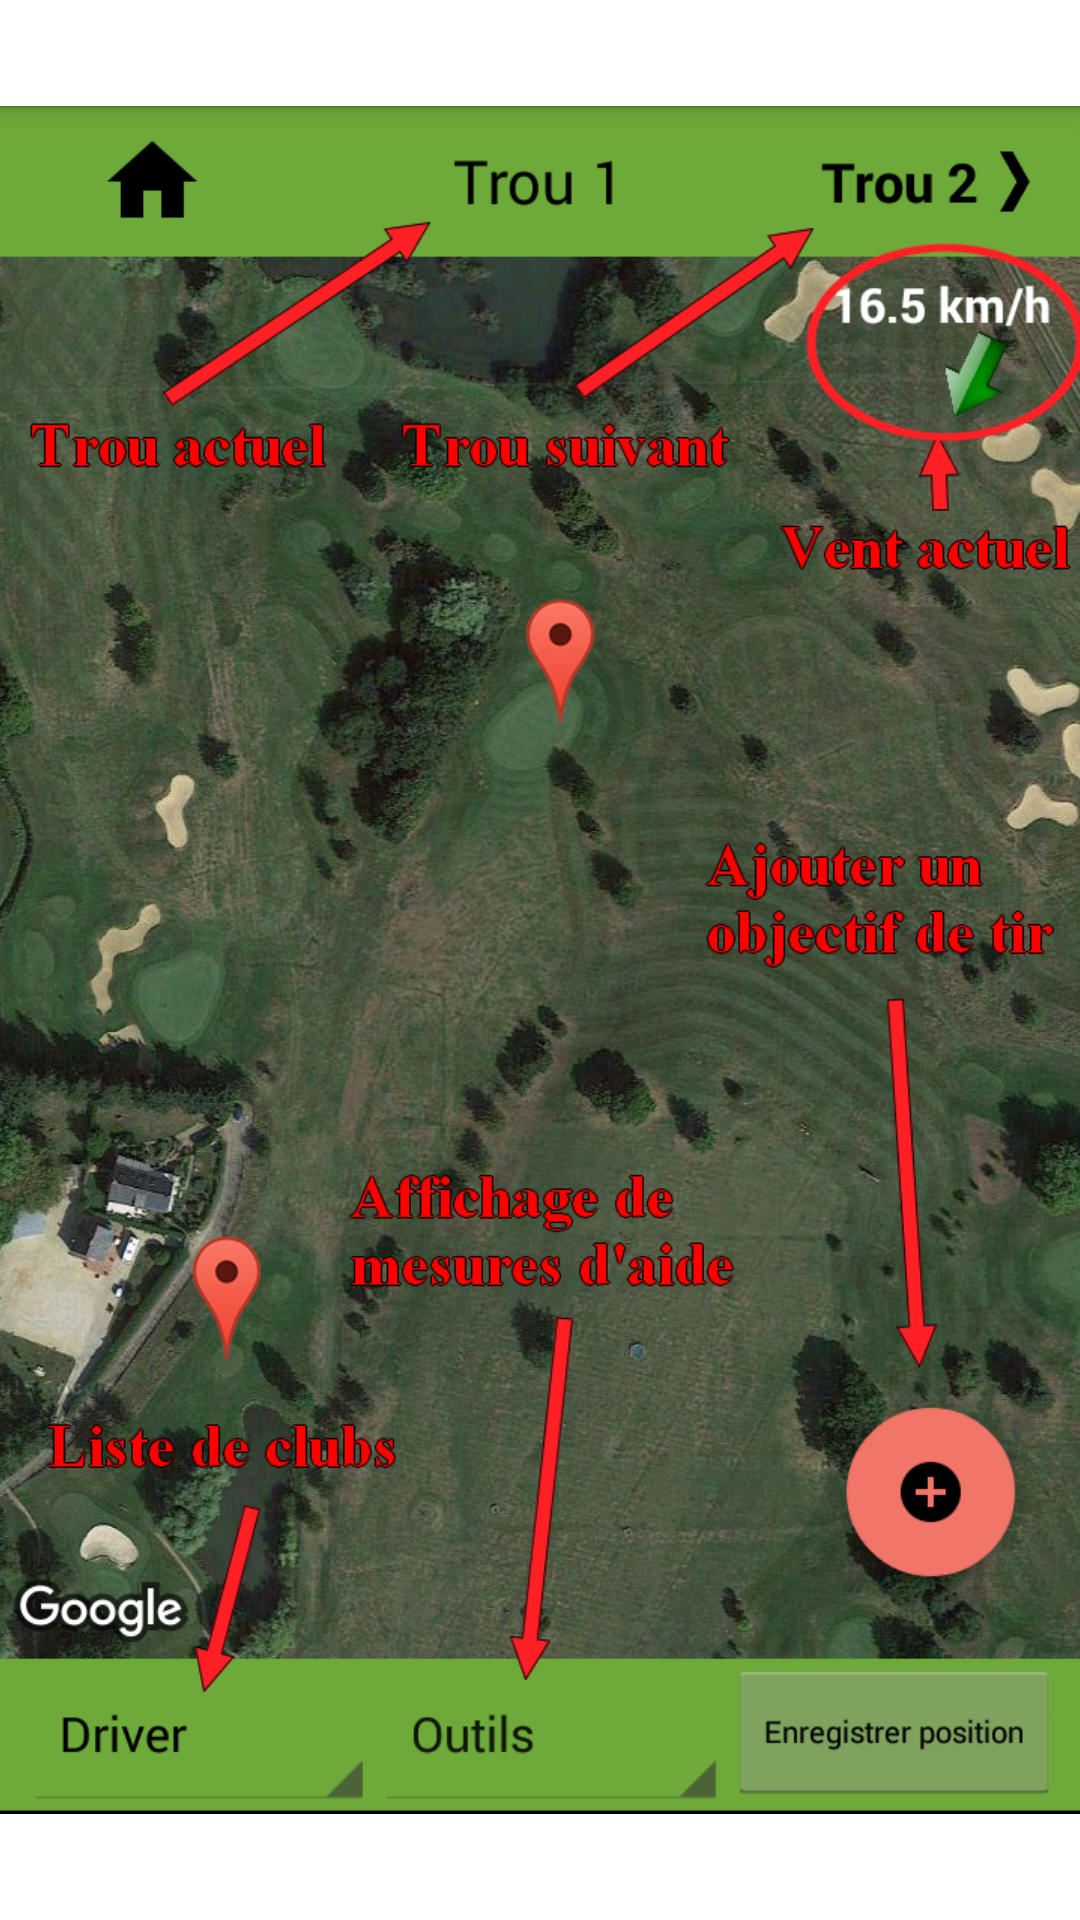

Produce the Android XML layout that renders to this screen, including the resource entries it uses.
<!-- AndroidManifest.xml: activity theme AppTheme.NoActionBar -->
<!-- res/layout/fragment_help.xml -->
<RelativeLayout xmlns:android="http://schemas.android.com/apk/res/android"
    xmlns:tools="http://schemas.android.com/tools" android:layout_width="match_parent"
    android:layout_height="match_parent" android:paddingLeft="@dimen/activity_horizontal_margin"
    android:paddingRight="@dimen/activity_horizontal_margin"
    android:paddingTop="@dimen/activity_vertical_margin"
    android:paddingBottom="@dimen/activity_vertical_margin"
    tools:context="fr.insa_rennes.greensa.HelpActivity$PlaceholderFragment"
    android:gravity="center">


    <ImageView
        android:layout_width="wrap_content"
        android:layout_height="fill_parent"
        android:adjustViewBounds="true"
        android:src="@drawable/aide1"/>

</RelativeLayout>
<!-- resources referenced by this layout -->
<resources>
  <!-- drawable aide1: png bitmap (drawable, 953910 bytes) -->
</resources>
